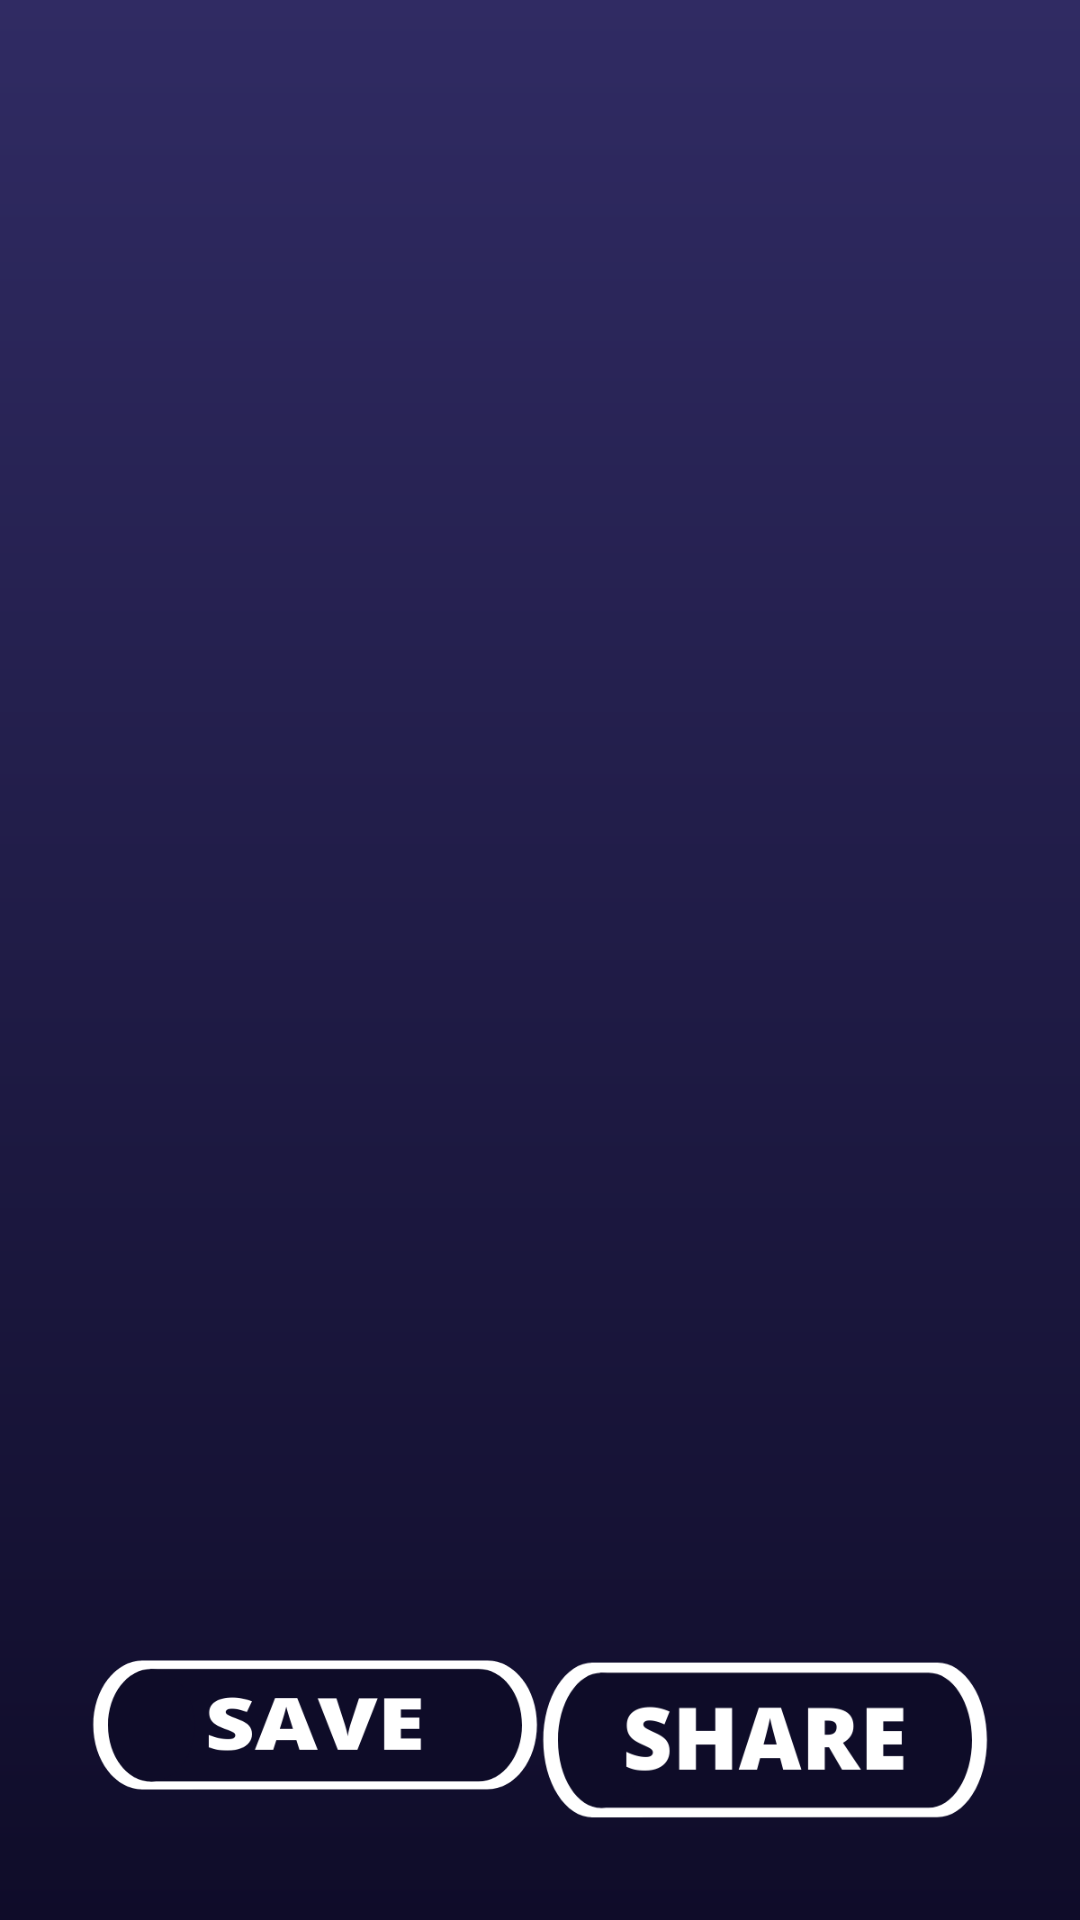

The Android layout XML behind this screen, and the referenced resources:
<!-- AndroidManifest.xml: application theme Theme.Jokes -->
<!-- res/layout/activity_main.xml -->
<?xml version="1.0" encoding="utf-8"?>
<RelativeLayout xmlns:android="http://schemas.android.com/apk/res/android"
    xmlns:app="http://schemas.android.com/apk/res-auto"
    xmlns:tools="http://schemas.android.com/tools"
    android:layout_width="match_parent"
    android:layout_height="match_parent"
    android:background="@drawable/gradient"
    tools:context=".MainActivity">

    <androidx.appcompat.widget.AppCompatButton
        android:id="@+id/button"
        android:layout_marginTop="80dp"
        android:layout_width="200dp"
        android:layout_height="80dp"
        android:textAllCaps="false"
        android:layout_centerHorizontal="true"
        android:textColor="@color/white"
        android:background="@drawable/jokebutton"

        />

    <TextView
        android:layout_width="match_parent"
        android:layout_height="match_parent"
        android:text="Double Press Button"
        android:textColor="@color/white"
       android:layout_marginLeft="50dp"
        android:gravity="center"
        android:layout_marginBottom="500dp"
        android:layout_centerHorizontal="true"
        android:layout_marginTop="110dp"
        />


<RelativeLayout
    android:layout_width="match_parent"
    android:layout_height="match_parent"
    android:id="@+id/rel"
    android:background="@drawable/gradient">

    <TextView
        android:id="@+id/textview"
        android:layout_width="wrap_content"
        android:layout_height="wrap_content"
        android:layout_marginStart="20dp"
        android:layout_marginEnd="20dp"
        android:layout_marginLeft="40dp"
        android:layout_marginRight="40dp"
        android:layout_centerInParent="true"
        android:textColor="@color/white"
        android:textSize="18sp"/>

</RelativeLayout>



    <androidx.appcompat.widget.AppCompatButton
        android:id="@+id/save_btn"
        android:layout_marginTop="550dp"
        android:layout_width="150dp"
        android:layout_height="60dp"
        android:textAllCaps="false"
        android:layout_alignParentLeft="true"
        android:layout_marginLeft="30dp"
        android:textColor="@color/white"
        android:background="@drawable/savebtn"
        android:layout_marginBottom="40dp"


        />

    <androidx.appcompat.widget.AppCompatButton
        android:id="@+id/share_btn"
        android:layout_marginTop="550dp"
        android:layout_width="150dp"
        android:layout_height="60dp"
        android:layout_alignParentRight="true"
        android:layout_marginRight="30dp"
        android:background="@drawable/sharebtn"
        android:textAllCaps="false"
        android:textColor="@color/white"

        />

</RelativeLayout>
<!-- resources referenced by this layout -->
<resources>
  <color name="white">#FFFFFFFF</color>
  <!-- drawable gradient (drawable) -->
  <?xml version="1.0" encoding="utf-8"?>
  <shape xmlns:android="http://schemas.android.com/apk/res/android">
  
      <gradient
          android:type="linear"
          android:angle="90"
          android:startColor="#0f0c29"
          android:endColor="#302b63" />
  
  </shape>
  <!-- drawable jokebutton: png bitmap (drawable, 8823 bytes) -->
  <!-- drawable savebtn: png bitmap (drawable, 8472 bytes) -->
  <!-- drawable sharebtn: png bitmap (drawable, 8607 bytes) -->
  <style name="Theme.Jokes" parent="Theme.MaterialComponents.DayNight.NoActionBar">
          
          <item name="colorPrimary">@color/purple_200</item>
          <item name="colorPrimaryVariant">@color/purple_700</item>
          <item name="colorOnPrimary">@color/black</item>
          
          <item name="colorSecondary">@color/teal_200</item>
          <item name="colorSecondaryVariant">@color/teal_200</item>
          <item name="colorOnSecondary">@color/black</item>
          
          <item name="android:statusBarColor" tools:targetApi="l">?attr/colorPrimaryVariant</item>
          
      </style>
  <color name="purple_200">#302b63</color>
  <color name="purple_700">#302b63</color>
  <color name="black">#FF000000</color>
  <color name="teal_200">#FF03DAC5</color>
</resources>
